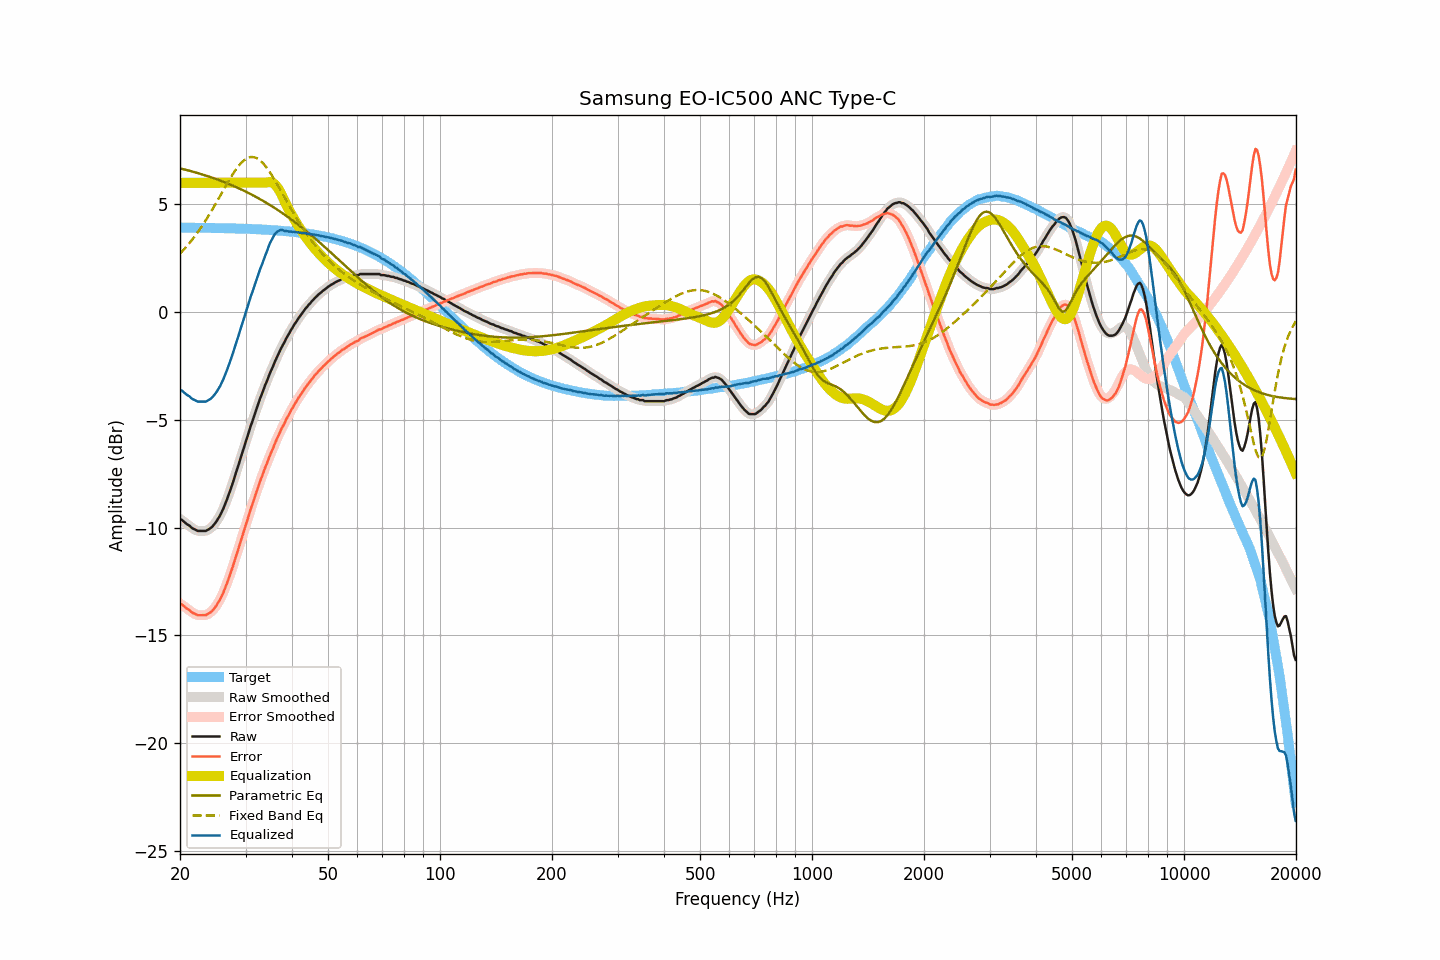

The table this chart was drawn from, first rows:
frequency, raw, smoothed, error, error_smoothed, equalization, parametric_eq, fixed_band_eq, equalized_raw, equalized_smoothed, target
20.00, -9.61, -9.60, -13.53, -13.52, 6.00, 6.67, 2.71, -3.61, -3.60, 3.92
20.20, -9.63, -9.65, -13.55, -13.57, 6.00, 6.65, 2.79, -3.63, -3.65, 3.92
20.40, -9.69, -9.70, -13.61, -13.62, 6.00, 6.63, 2.87, -3.69, -3.70, 3.92
20.61, -9.76, -9.76, -13.68, -13.68, 6.00, 6.61, 2.95, -3.76, -3.76, 3.92
20.81, -9.82, -9.82, -13.74, -13.73, 6.00, 6.60, 3.04, -3.82, -3.82, 3.92
21.02, -9.87, -9.87, -13.79, -13.79, 6.00, 6.58, 3.12, -3.87, -3.87, 3.92
21.23, -9.91, -9.93, -13.83, -13.85, 6.00, 6.56, 3.21, -3.91, -3.93, 3.92
21.44, -9.99, -9.98, -13.91, -13.90, 6.00, 6.54, 3.31, -3.99, -3.98, 3.92
21.66, -10.04, -10.03, -13.96, -13.95, 6.00, 6.52, 3.40, -4.04, -4.03, 3.92
21.87, -10.07, -10.08, -13.99, -14.00, 6.00, 6.49, 3.50, -4.07, -4.08, 3.91
22.09, -10.11, -10.12, -14.03, -14.03, 6.00, 6.47, 3.60, -4.11, -4.12, 3.91
22.31, -10.15, -10.14, -14.07, -14.05, 6.00, 6.45, 3.70, -4.15, -4.14, 3.91
22.54, -10.15, -10.16, -14.07, -14.07, 6.00, 6.43, 3.81, -4.15, -4.16, 3.91
22.76, -10.15, -10.16, -14.06, -14.07, 6.00, 6.41, 3.92, -4.15, -4.16, 3.91
22.99, -10.15, -10.16, -14.06, -14.07, 6.00, 6.38, 4.03, -4.15, -4.16, 3.91
23.22, -10.15, -10.16, -14.06, -14.06, 6.00, 6.36, 4.14, -4.15, -4.16, 3.91
23.45, -10.15, -10.14, -14.06, -14.05, 6.00, 6.34, 4.26, -4.15, -4.14, 3.91
23.69, -10.11, -10.12, -14.02, -14.02, 6.00, 6.31, 4.38, -4.11, -4.12, 3.91
23.92, -10.07, -10.08, -13.98, -13.98, 6.00, 6.29, 4.50, -4.07, -4.08, 3.91
24.16, -10.02, -10.02, -13.93, -13.93, 6.00, 6.26, 4.62, -4.02, -4.02, 3.90
24.40, -9.96, -9.96, -13.87, -13.86, 6.00, 6.24, 4.75, -3.96, -3.96, 3.90
24.65, -9.87, -9.88, -13.78, -13.78, 6.00, 6.21, 4.87, -3.87, -3.88, 3.90
24.89, -9.78, -9.78, -13.68, -13.68, 6.00, 6.18, 5.00, -3.78, -3.78, 3.90
25.14, -9.67, -9.67, -13.57, -13.57, 6.00, 6.16, 5.13, -3.67, -3.67, 3.90
25.39, -9.55, -9.55, -13.45, -13.45, 6.00, 6.13, 5.27, -3.55, -3.55, 3.90
25.65, -9.42, -9.42, -13.32, -13.32, 6.00, 6.10, 5.40, -3.42, -3.42, 3.90
25.91, -9.27, -9.27, -13.16, -13.17, 6.00, 6.07, 5.53, -3.27, -3.27, 3.90
26.16, -9.11, -9.11, -13.00, -13.00, 6.00, 6.05, 5.66, -3.11, -3.11, 3.89
26.43, -8.93, -8.93, -12.82, -12.82, 6.00, 6.02, 5.79, -2.93, -2.93, 3.89
26.69, -8.73, -8.74, -12.62, -12.63, 6.00, 5.99, 5.92, -2.73, -2.74, 3.89
26.96, -8.54, -8.53, -12.42, -12.42, 6.00, 5.96, 6.05, -2.54, -2.53, 3.89
27.23, -8.33, -8.33, -12.21, -12.21, 6.00, 5.92, 6.18, -2.33, -2.33, 3.89
27.50, -8.10, -8.11, -11.99, -11.99, 6.00, 5.89, 6.30, -2.10, -2.11, 3.89
27.77, -7.89, -7.88, -11.77, -11.76, 6.00, 5.86, 6.42, -1.89, -1.88, 3.88
28.05, -7.64, -7.65, -11.52, -11.53, 6.00, 5.83, 6.53, -1.64, -1.65, 3.88
28.33, -7.41, -7.42, -11.29, -11.29, 6.00, 5.80, 6.64, -1.41, -1.42, 3.88
28.62, -7.19, -7.18, -11.06, -11.05, 6.00, 5.76, 6.74, -1.19, -1.18, 3.88
28.90, -6.94, -6.94, -10.82, -10.82, 6.00, 5.73, 6.83, -0.94, -0.94, 3.87
29.19, -6.70, -6.71, -10.58, -10.58, 6.00, 5.69, 6.92, -0.70, -0.71, 3.87
29.48, -6.47, -6.47, -10.34, -10.34, 6.00, 5.66, 6.99, -0.47, -0.47, 3.87
29.78, -6.24, -6.23, -10.10, -10.10, 6.00, 5.62, 7.05, -0.24, -0.23, 3.87
30.08, -5.99, -6.00, -9.85, -9.86, 6.00, 5.59, 7.10, 0.01, 0.00, 3.86
30.38, -5.77, -5.76, -9.63, -9.62, 6.00, 5.55, 7.15, 0.23, 0.24, 3.86
30.68, -5.52, -5.52, -9.38, -9.38, 6.00, 5.51, 7.17, 0.48, 0.48, 3.86
30.99, -5.28, -5.29, -9.13, -9.15, 6.00, 5.47, 7.19, 0.72, 0.71, 3.86
31.30, -5.08, -5.06, -8.93, -8.92, 6.00, 5.44, 7.19, 0.92, 0.94, 3.85
31.61, -4.84, -4.85, -8.69, -8.70, 6.00, 5.40, 7.19, 1.16, 1.15, 3.85
31.93, -4.63, -4.63, -8.47, -8.48, 6.00, 5.36, 7.16, 1.37, 1.37, 3.85
32.24, -4.41, -4.40, -8.25, -8.25, 6.00, 5.32, 7.13, 1.59, 1.60, 3.84
32.57, -4.19, -4.19, -8.03, -8.03, 6.00, 5.27, 7.08, 1.81, 1.81, 3.84
32.89, -3.97, -3.98, -7.81, -7.82, 6.00, 5.23, 7.03, 2.03, 2.02, 3.84
33.22, -3.79, -3.78, -7.62, -7.61, 6.00, 5.19, 6.96, 2.21, 2.22, 3.83
33.55, -3.58, -3.58, -7.41, -7.41, 6.00, 5.15, 6.88, 2.42, 2.42, 3.83
33.89, -3.38, -3.39, -7.21, -7.22, 6.00, 5.10, 6.79, 2.62, 2.61, 3.82
34.23, -3.21, -3.20, -7.03, -7.02, 6.02, 5.06, 6.69, 2.80, 2.82, 3.82
34.57, -3.01, -3.02, -6.83, -6.83, 6.03, 5.01, 6.59, 3.02, 3.01, 3.82
34.92, -2.83, -2.84, -6.64, -6.65, 6.03, 4.97, 6.48, 3.20, 3.19, 3.81
35.27, -2.67, -2.66, -6.47, -6.46, 6.02, 4.92, 6.36, 3.35, 3.36, 3.81
35.62, -2.49, -2.48, -6.30, -6.29, 5.98, 4.87, 6.24, 3.49, 3.50, 3.80
35.97, -2.30, -2.31, -6.10, -6.11, 5.92, 4.83, 6.11, 3.62, 3.61, 3.80
... 635 more rows
